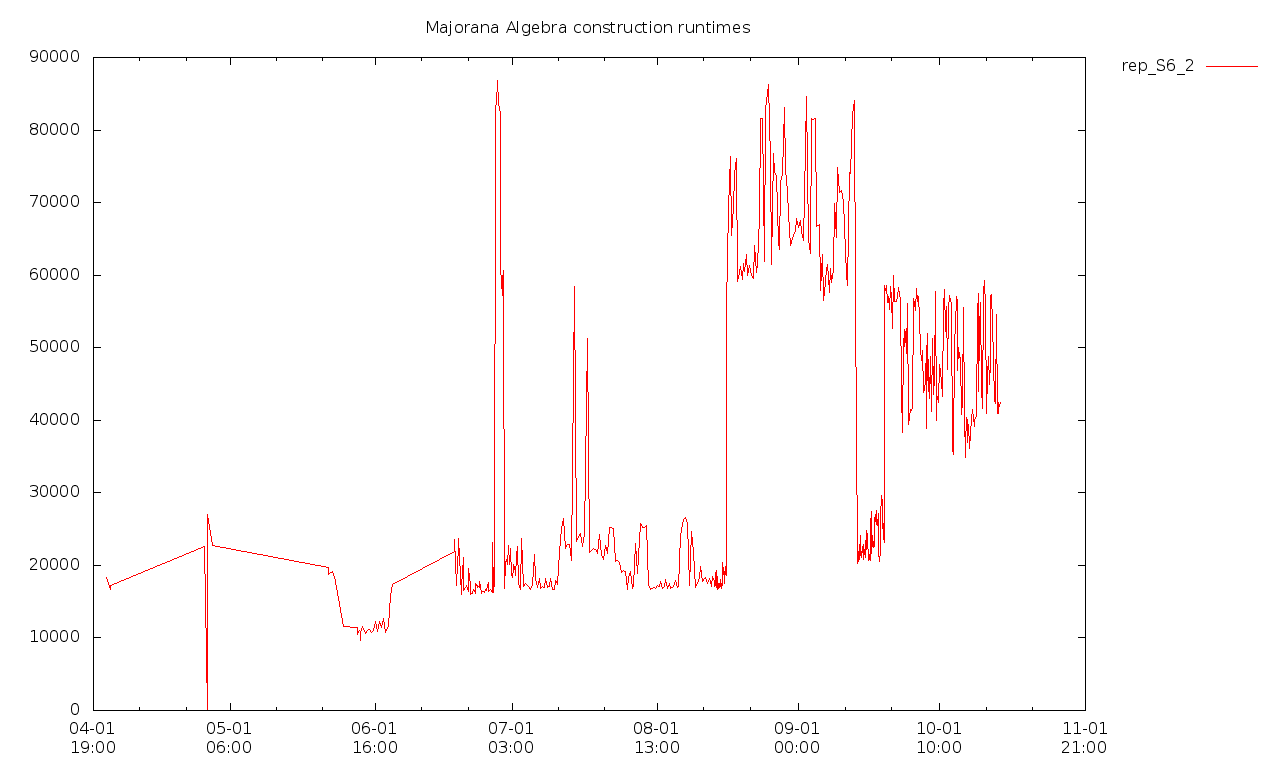

Data behind this chart, as committed beside it:
2018-04-04T15:53+0100, 18327549000, 490270254000, [  ]
2018-04-05T09:24+0100, 16623359000, 517241170000, [  ]
2018-04-05T12:25+0100, 17291896000, 593707994000, [  ]
2018-04-25T16:32+0100, 22661332000, 1073989375000, [  ]
2018-04-26T09:54+0100, 0, 0, false
2018-04-26T10:00+0100, 0, 0, false
2018-04-26T10:33+0100, 0, 0, false
2018-04-26T11:09+0100, 27016805000, 0, false
2018-04-27T10:13+0100, 22787368000, 0, false
2018-05-22T10:52+0100, 19670659000, 0, false
2018-05-22T14:13+0100, 18805395000, 0, false
2018-05-23T10:30+0100, 19129908000, 0, false
2018-05-23T13:55+0100, 18638016000, 0, false
2018-05-23T17:14+0100, 18469559000, 0, false
2018-05-25T17:12+0100, 11575746000, 0, false
2018-05-28T16:01+0100, 11414268000, 0, false
2018-05-28T16:46+0100, 10512492000, 0, false
2018-05-29T04:04+0100, 11042588000, 0, false
2018-05-29T09:31+0100, 10732983000, 2693917000, [  ]
2018-05-29T10:47:21+0100, 9585025000, 2339792000, [  ]
2018-05-29T10:52:44+0100, 10180196000, 3062897000, [  ]
2018-05-29T10:53:24+0100, 10682813000, 3106404000, [  ]
2018-05-29T22:29:01+0100, 11564436000, 2961422000, [  ]
2018-05-30T09:53:58+0100, 10615602000, 2744037000, [  ]
2018-05-30T21:27:13+0100, 10983543000, 2709867000, [  ]
2018-05-31T08:16:39+0100, 11213369000, 2934294000, [  ]
2018-05-31T18:33:03+0100, 10777939000, 2733191000, [  ]
2018-06-01T06:17:19+0100, 11068168000, 2782117000, [  ]
2018-06-01T16:50:31+0100, 12216412000, 3224002000, [  ]
2018-06-02T03:33:57+0100, 10864544000, 2714981000, true
2018-06-02T14:17:13+0100, 12318115000, 2912868000, true
2018-06-03T00:47:54+0100, 11383704000, 2839706000, true
2018-06-03T11:34:55+0100, 12716734000, 3230060000, true
2018-06-03T21:58:28+0100, 10702336000, 2711212000, true
2018-06-04T08:35:30+0100, 11738252000, 2948098000, true
2018-06-04T19:02:07+0100, 15879760000, 2964583000, true
2018-06-05T06:22:13+0100, 17320920000, 2823971000, true
2018-06-18T15:37:00+0100, 21914613000, 4044580000, true
2018-06-18T15:37:14+0100, 23516643000, 3746788000, true
2018-06-19T03:03:12+0100, 17201939000, 2999084000, true
2018-06-19T03:08:46+0100, 17568822000, 3058386000, true
2018-06-19T15:08:11+0100, 22632363000, 4158698000, true
2018-06-19T15:59:57+0100, 23647834000, 4368239000, true
2018-06-20T04:27:43+0100, 15937736000, 2755088000, true
2018-06-20T05:25:12+0100, 17030390000, 2807977000, true
2018-06-20T16:32:05+0100, 21026160000, 3773815000, true
2018-06-20T17:48:49+0100, 16513952000, 2763671000, true
2018-06-21T04:29:34+0100, 17151085000, 2986640000, true
2018-06-21T05:40:44+0100, 17193436000, 2736402000, true
2018-06-21T15:51:36+0100, 16410282000, 2804466000, true
2018-06-21T17:05:35+0100, 19615308000, 3429377000, true
2018-06-22T04:40:54+0100, 17190016000, 2944214000, true
2018-06-22T06:10:29+0100, 16054288000, 2739759000, true
2018-06-22T16:06:21+0100, 16110607000, 2809966000, true
2018-06-22T17:47:48+0100, 16728985000, 2790928000, true
2018-06-23T03:26:18+0100, 16116635000, 2740310000, true
2018-06-23T05:15:17+0100, 17539547000, 3041550000, true
2018-06-23T14:26:56+0100, 16949977000, 2970362000, true
2018-06-23T17:03:39+0100, 17284521000, 2786786000, true
2018-06-24T01:49:18+0100, 16910268000, 2765090000, true
2018-06-24T04:44:41+0100, 17776496000, 3158169000, true
... 504 more rows
